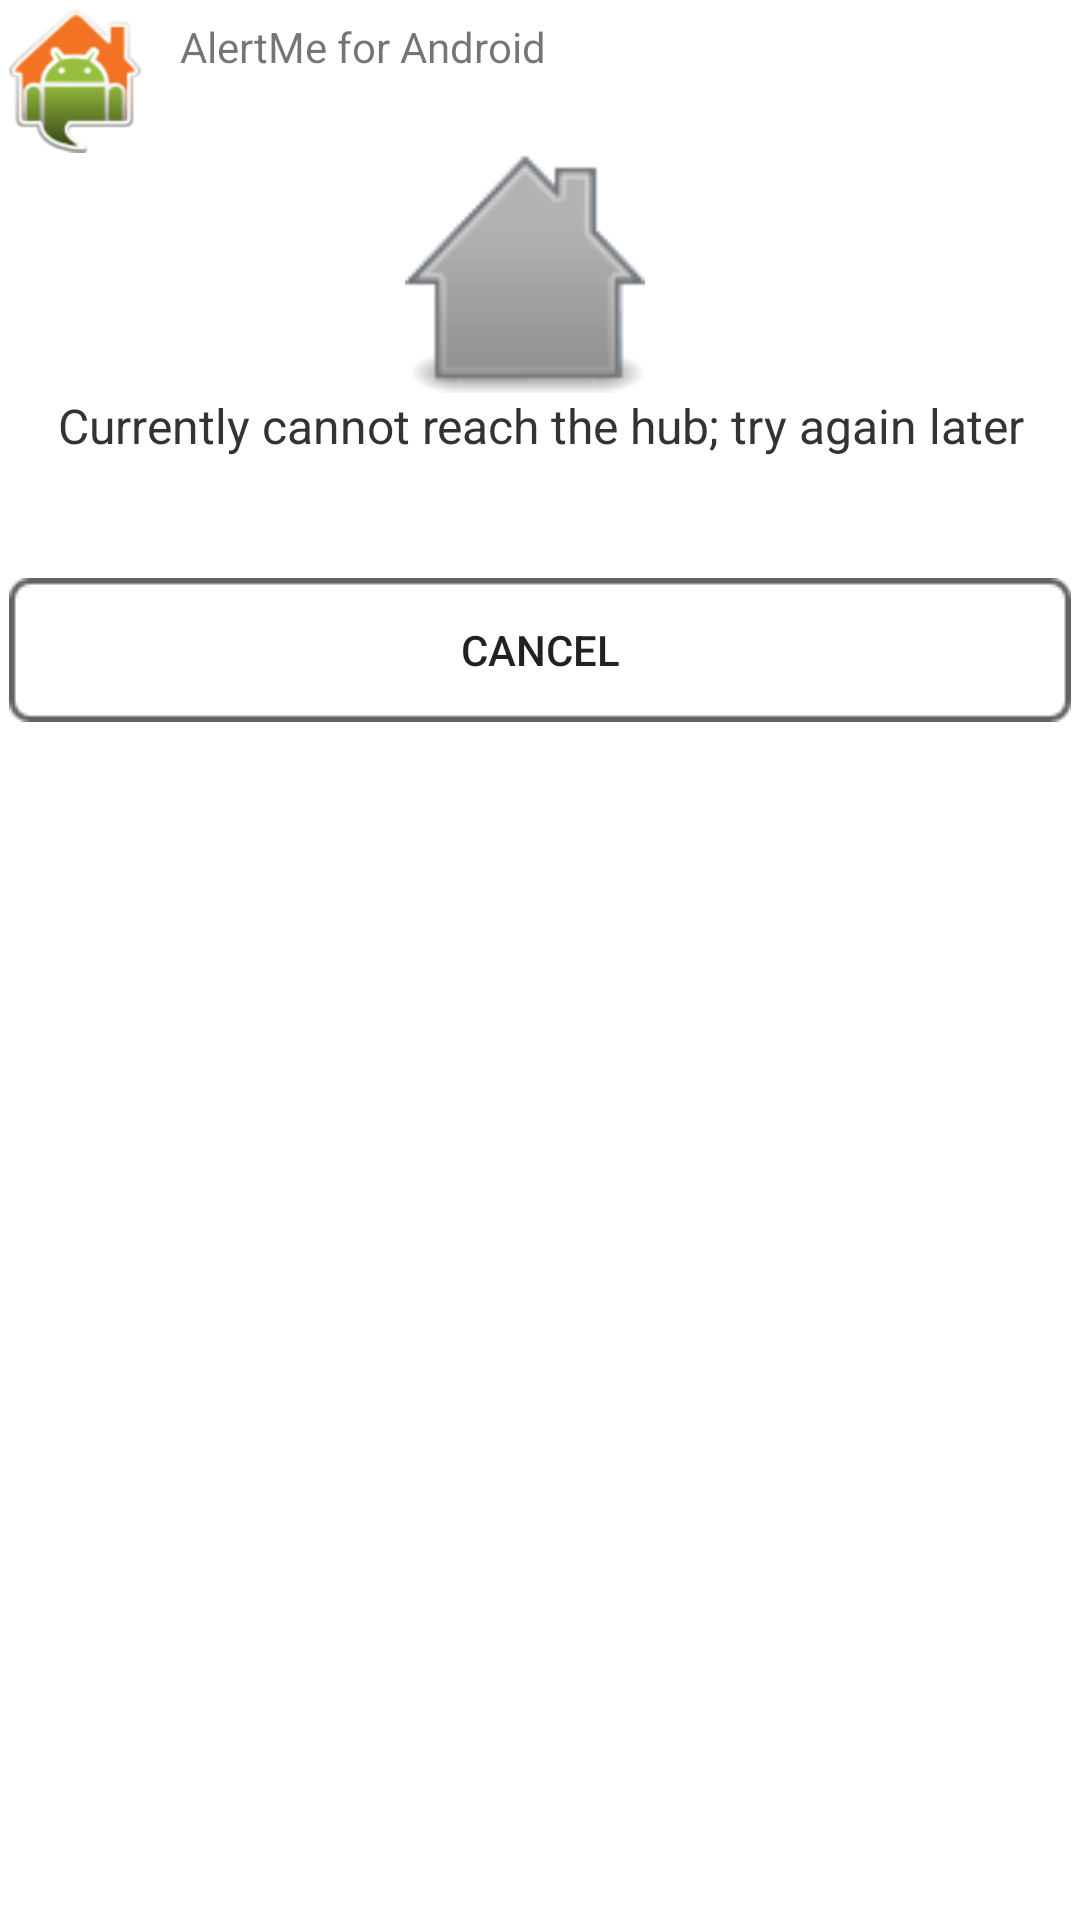

Layout XML and referenced resources for this Android screen:
<!-- AndroidManifest.xml: fallback theme Theme.MaterialComponents.DayNight.NoActionBar -->
<!-- res/layout/alertme_behave_offline.xml -->
<?xml version="1.0" encoding="utf-8"?>
<TableLayout xmlns:android="http://schemas.android.com/apk/res/android"
    android:layout_width="fill_parent"
    android:layout_height="fill_parent"
    android:gravity="center_horizontal"
    android:padding="3dip"
	android:stretchColumns="*"
    android:background="@color/page_background">
    <LinearLayout
		android:minHeight="45dip">
    	<ImageView
			android:layout_width="wrap_content"
			android:layout_height="wrap_content"
			android:src="@drawable/icon" />
        <TextView
        	android:id="@+id/behavehome_housename"        
            android:text="@string/systemname_default"
			android:layout_width="wrap_content"
			android:layout_height="wrap_content"
		    android:layout_marginLeft="10dip"
		    android:layout_marginRight="5dip"
            android:padding="3dip" />
    </LinearLayout>
   	<LinearLayout android:gravity="center_horizontal">
		 <Button
			 android:id="@+id/behaveoffline_image"        
		     android:layout_height="80dip"
		     android:layout_width="80dip"
		     android:background="@drawable/ic_home_status_offline"
		     android:layout_marginRight="10dip" />
   	</LinearLayout>
	<TextView
		android:id="@+id/behaveoffline_text_current"
		android:layout_width="wrap_content"
		android:layout_height="wrap_content"
		android:gravity="center"
		android:textSize="16dip"
		android:textColor="@color/page_text"
		android:text="@string/behaviour_current_is_offline" />
    <Button
        android:id="@+id/behaveoffline_cancel"
       	android:layout_width="wrap_content"
        android:layout_height="wrap_content"
        android:background="@drawable/button"
        android:layout_marginTop="40dip"
        android:padding="5dip"
        android:text="Cancel" />
	
</TableLayout>
<!-- resources referenced by this layout -->
<resources>
  <color name="page_background">#ffffffff</color>
  <color name="page_text">#ff333333</color>
  <!-- drawable ic_home_status_offline: png bitmap (drawable, 2335 bytes) -->
  <!-- drawable icon: png bitmap (drawable-hdpi, 4784 bytes) -->
  <string name="behaviour_current_is_offline">Currently cannot reach the hub; try again later</string>
  <string name="systemname_default">AlertMe for Android</string>
</resources>
